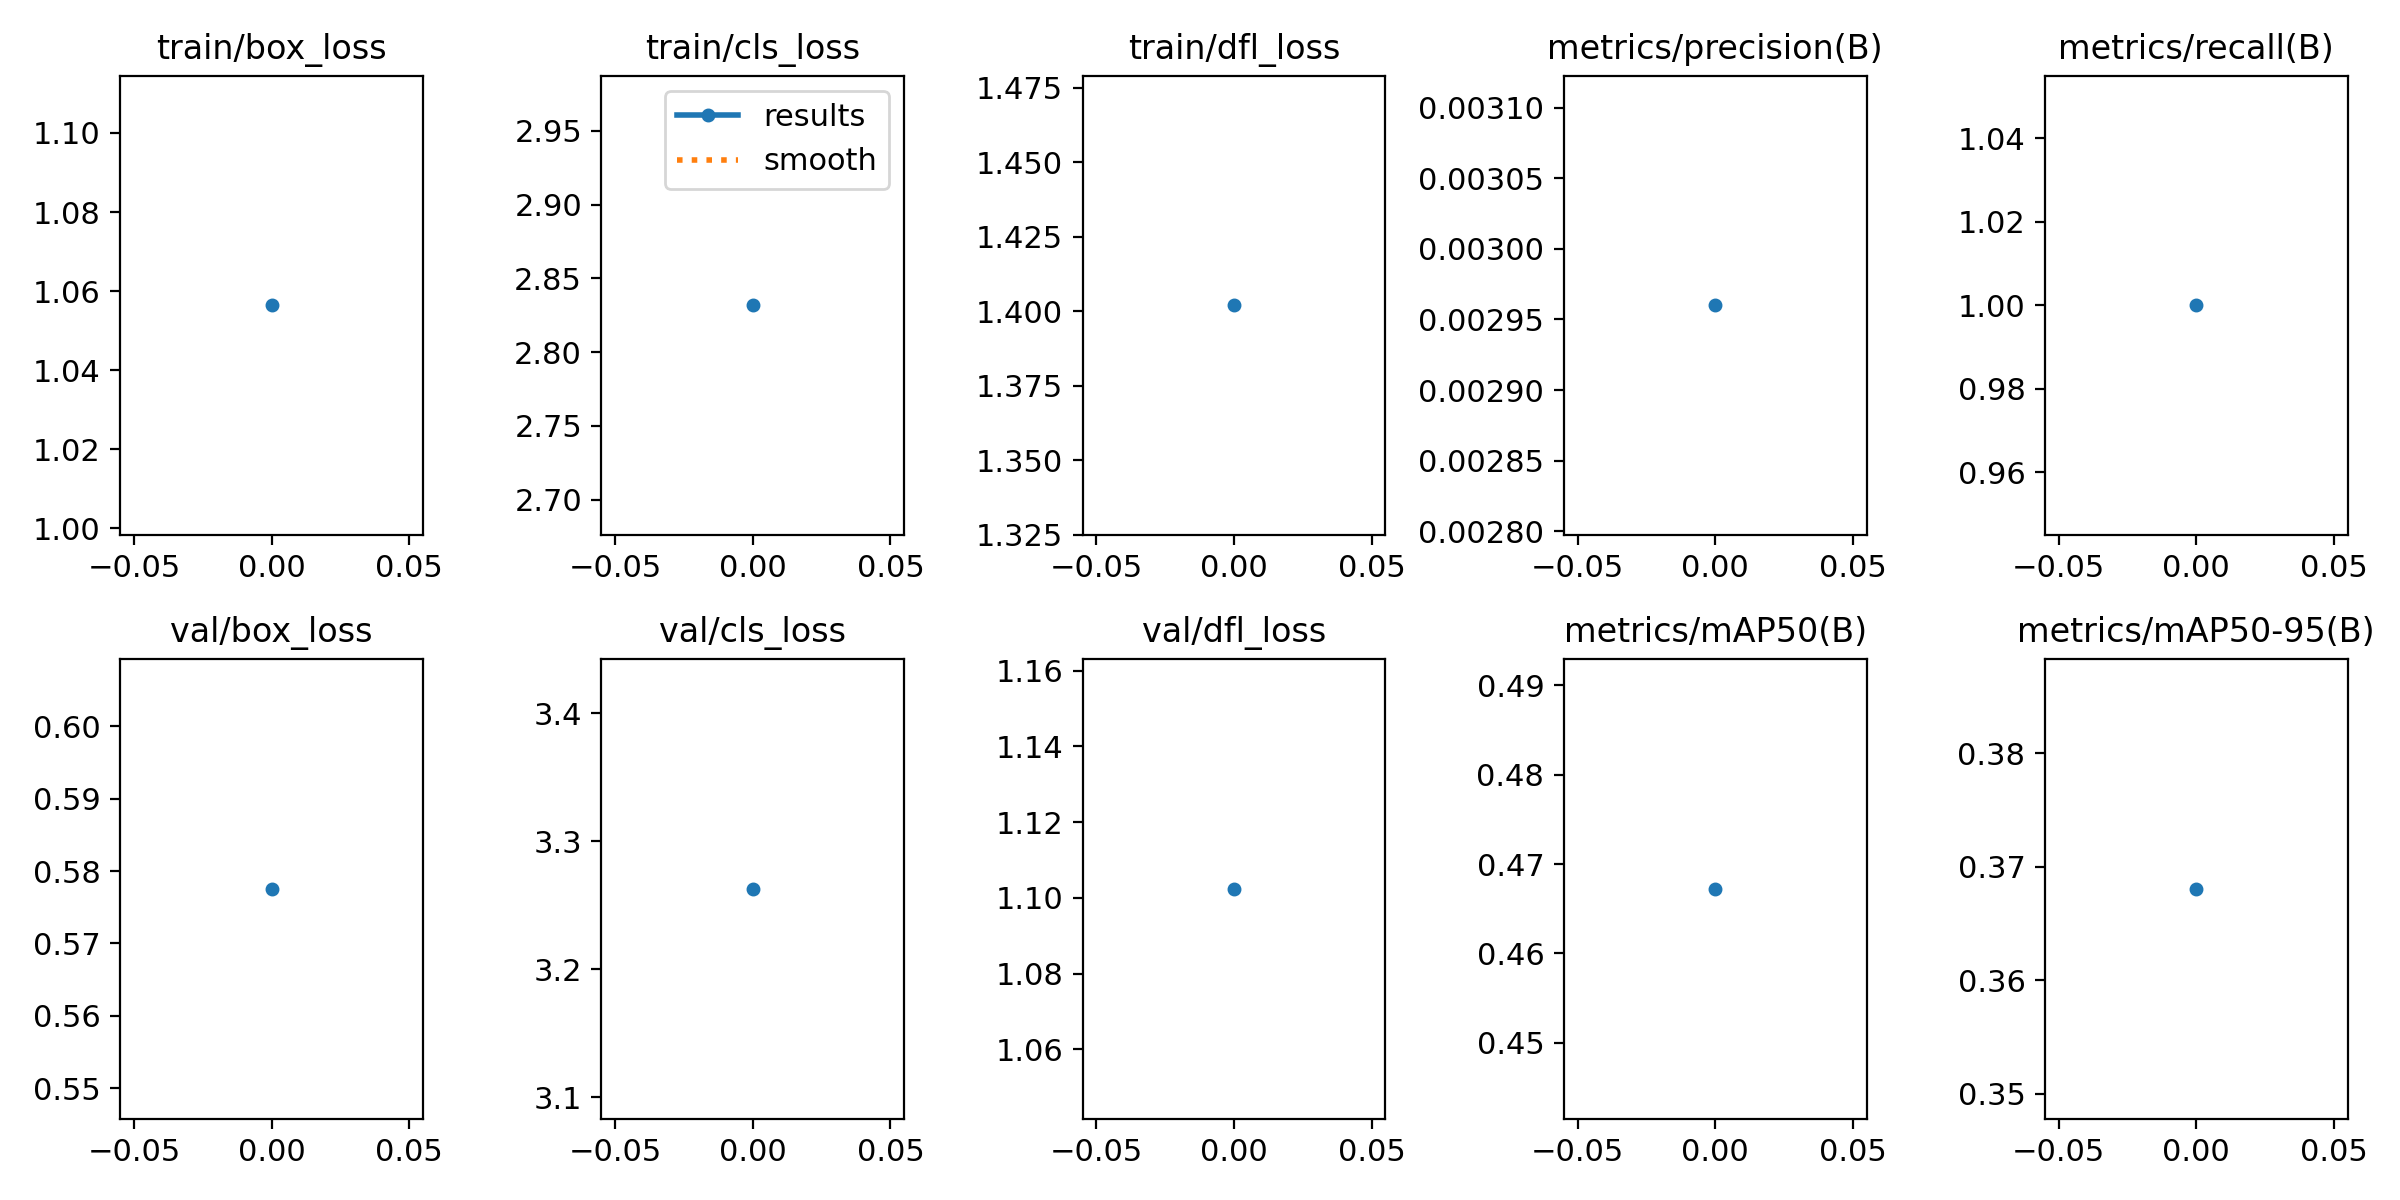

The file beside this chart, header and first rows:
epoch, train/box_loss, train/cls_loss, train/dfl_loss, metrics/precision(B), metrics/recall(B), metrics/mAP50(B), metrics/mAP50-95(B), val/box_loss, val/cls_loss, val/dfl_loss, lr/pg0, lr/pg1, lr/pg2
0, 1.056, 2.832, 1.402, 0.00296, 1, 0.4672, 0.3681, 0.5775, 3.263, 1.102, 0, 0, 0
